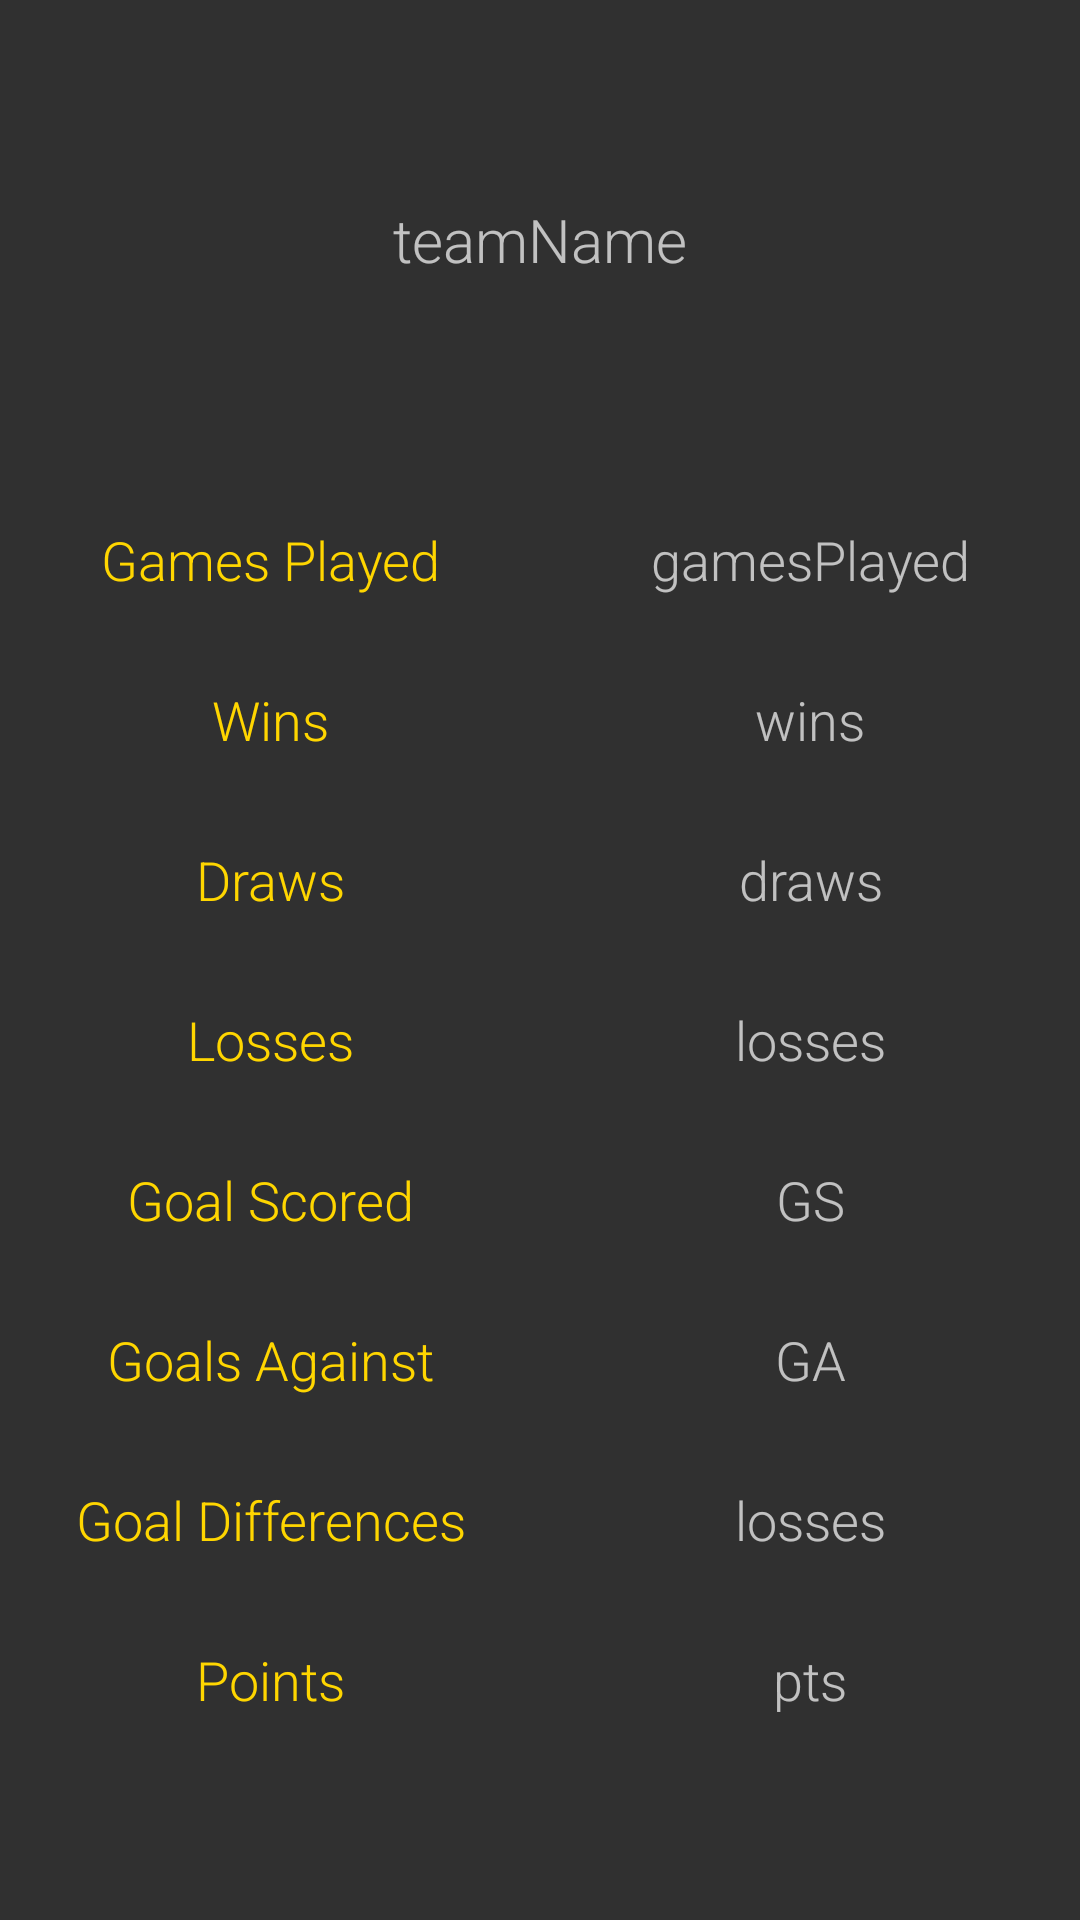

The Android layout XML behind this screen, and the referenced resources:
<!-- AndroidManifest.xml: application theme TournamentorTheme -->
<!-- res/layout/dialog_team_stats.xml -->
<?xml version="1.0" encoding="utf-8"?>
<LinearLayout xmlns:android="http://schemas.android.com/apk/res/android"
    xmlns:app="http://schemas.android.com/apk/res-auto"
    android:orientation="vertical"
    android:layout_width="match_parent" android:layout_height="match_parent">


    <LinearLayout
        android:layout_width="match_parent"
        android:layout_height="match_parent"
        android:layout_weight="1"
        android:orientation="horizontal">

        <TextView
            android:layout_width="match_parent"
            android:layout_height="match_parent"
            android:layout_weight="1"
            android:text="   " />
    </LinearLayout>

    <LinearLayout
        android:layout_width="match_parent"
        android:layout_height="match_parent"
        android:layout_weight="1"
        android:orientation="horizontal">

        <TextView
            android:textSize="20dp"
            android:id="@+id/team_info_teamname"
            android:layout_width="match_parent"
            android:layout_height="match_parent"
            android:gravity="center"
            android:layout_weight="1"
            android:text="teamName" />
    </LinearLayout>

    <LinearLayout
        android:layout_weight="1"
        android:layout_width="match_parent"
        android:layout_height="match_parent"
        android:orientation="horizontal">

        <TextView
            android:textSize="18dp"
            android:layout_width="match_parent"
            android:layout_height="match_parent"
            android:layout_weight="1"
            android:text="   " />
    </LinearLayout>

    <LinearLayout
        android:layout_weight="1"
        android:layout_width="match_parent"
        android:layout_height="match_parent"
        android:orientation="horizontal">

        <TextView
            android:textSize="18dp"
            android:layout_width="match_parent"
            android:textColor="@color/secondaryColor"
            android:layout_height="match_parent"
            android:gravity="center"
            android:layout_weight="1"
            android:text="Games Played" />

        <TextView
            android:gravity="center"

            android:textSize="18dp"
            android:id="@+id/games_played"
            android:layout_width="match_parent"
            android:layout_height="match_parent"
            android:layout_weight="1"
            android:text="gamesPlayed" />
    </LinearLayout>

    <LinearLayout
        android:layout_weight="1"
        android:layout_width="match_parent"
        android:layout_height="match_parent"
        android:orientation="horizontal">

        <TextView
            android:textSize="18dp"
            android:textColor="@color/secondaryColor"
            android:layout_width="match_parent"
            android:layout_height="match_parent"
            android:gravity="center"
            android:layout_weight="1"
            android:text="Wins" />

        <TextView
            android:textSize="18dp"
            android:gravity="center"
            android:id="@+id/game_wins"
            android:layout_width="match_parent"
            android:layout_height="match_parent"
            android:layout_weight="1"
            android:text="wins" />

    </LinearLayout>

    <LinearLayout
        android:layout_weight="1"
        android:layout_width="match_parent"
        android:layout_height="match_parent"
        android:orientation="horizontal">

        <TextView
            android:textSize="18dp"
            android:textColor="@color/secondaryColor"
            android:layout_width="match_parent"
            android:layout_height="match_parent"
            android:gravity="center"
            android:layout_weight="1"
            android:text="Draws" />

        <TextView
            android:textSize="18dp"
            android:gravity="center"
            android:id="@+id/game_draws"
            android:layout_width="match_parent"
            android:layout_height="match_parent"
            android:layout_weight="1"
            android:text="draws" />

    </LinearLayout>

    <LinearLayout
        android:layout_weight="1"
        android:layout_width="match_parent"
        android:layout_height="match_parent"
        android:orientation="horizontal">

        <TextView
            android:textSize="18dp"
            android:textColor="@color/secondaryColor"
            android:layout_width="match_parent"
            android:layout_height="match_parent"
            android:gravity="center"
            android:layout_weight="1"
            android:text="Losses" />

        <TextView
            android:textSize="18dp"
            android:gravity="center"
            android:id="@+id/game_losses"
            android:layout_width="match_parent"
            android:layout_height="match_parent"
            android:layout_weight="1"
            android:text="losses" />

    </LinearLayout>

    <LinearLayout
        android:layout_weight="1"
        android:layout_width="match_parent"
        android:layout_height="match_parent"
        android:orientation="horizontal">

        <TextView
            android:textSize="18dp"
            android:textColor="@color/secondaryColor"
            android:layout_width="match_parent"
            android:layout_height="match_parent"
            android:gravity="center"
            android:layout_weight="1"
            android:text="Goal Scored" />

        <TextView
            android:textSize="18dp"
            android:gravity="center"
            android:id="@+id/game_gs"
            android:layout_width="match_parent"
            android:layout_height="match_parent"
            android:layout_weight="1"
            android:text="GS" />

    </LinearLayout>

    <LinearLayout
        android:layout_weight="1"
        android:layout_width="match_parent"
        android:layout_height="match_parent"
        android:orientation="horizontal">

        <TextView
            android:textSize="18dp"
            android:textColor="@color/secondaryColor"
            android:layout_width="match_parent"
            android:layout_height="match_parent"
            android:gravity="center"
            android:layout_weight="1"
            android:text="Goals Against" />

        <TextView
            android:textSize="18dp"
            android:gravity="center"
            android:id="@+id/gam_ga"
            android:layout_width="match_parent"
            android:layout_height="match_parent"
            android:layout_weight="1"
            android:text="GA" />

    </LinearLayout>

    <LinearLayout
        android:layout_weight="1"
        android:layout_width="match_parent"
        android:layout_height="match_parent"
        android:orientation="horizontal">

        <TextView
            android:textSize="18dp"
            android:textColor="@color/secondaryColor"
            android:layout_width="match_parent"
            android:layout_height="match_parent"
            android:gravity="center"
            android:layout_weight="1"
            android:text="Goal Differences" />

        <TextView
            android:textSize="18dp"
            android:gravity="center"
            android:id="@+id/game_gd"
            android:layout_width="match_parent"
            android:layout_height="match_parent"
            android:layout_weight="1"
            android:text="losses" />

    </LinearLayout>

    <LinearLayout
        android:layout_weight="1"
        android:layout_width="match_parent"
        android:layout_height="match_parent"
        android:orientation="horizontal">

        <TextView
            android:textSize="18dp"
            android:textColor="@color/secondaryColor"
            android:layout_width="match_parent"
            android:layout_height="match_parent"
            android:gravity="center"
            android:layout_weight="1"
            android:text="Points" />

        <TextView
            android:textSize="18dp"
            android:gravity="center"
            android:id="@+id/game_pts"
            android:layout_width="match_parent"
            android:layout_height="match_parent"
            android:layout_weight="1"
            android:text="pts" />

    </LinearLayout>

    <LinearLayout
        android:layout_width="match_parent"
        android:layout_height="match_parent"
        android:layout_weight="1"
        android:orientation="horizontal">

        <TextView
            android:textSize="18dp"
            android:layout_width="match_parent"
            android:layout_height="match_parent"
            android:layout_weight="1"
            android:text="   " />
    </LinearLayout>

</LinearLayout>
<!-- resources referenced by this layout -->
<resources>
  <color name="secondaryColor">#ffd600</color>
  <style name="TournamentorTheme" parent="Theme.AppCompat.NoActionBar">
          <item name="colorAccent">@android:color/holo_orange_dark</item>
          <item name="android:fontFamily">sans-serif-light</item>
      </style>
</resources>
